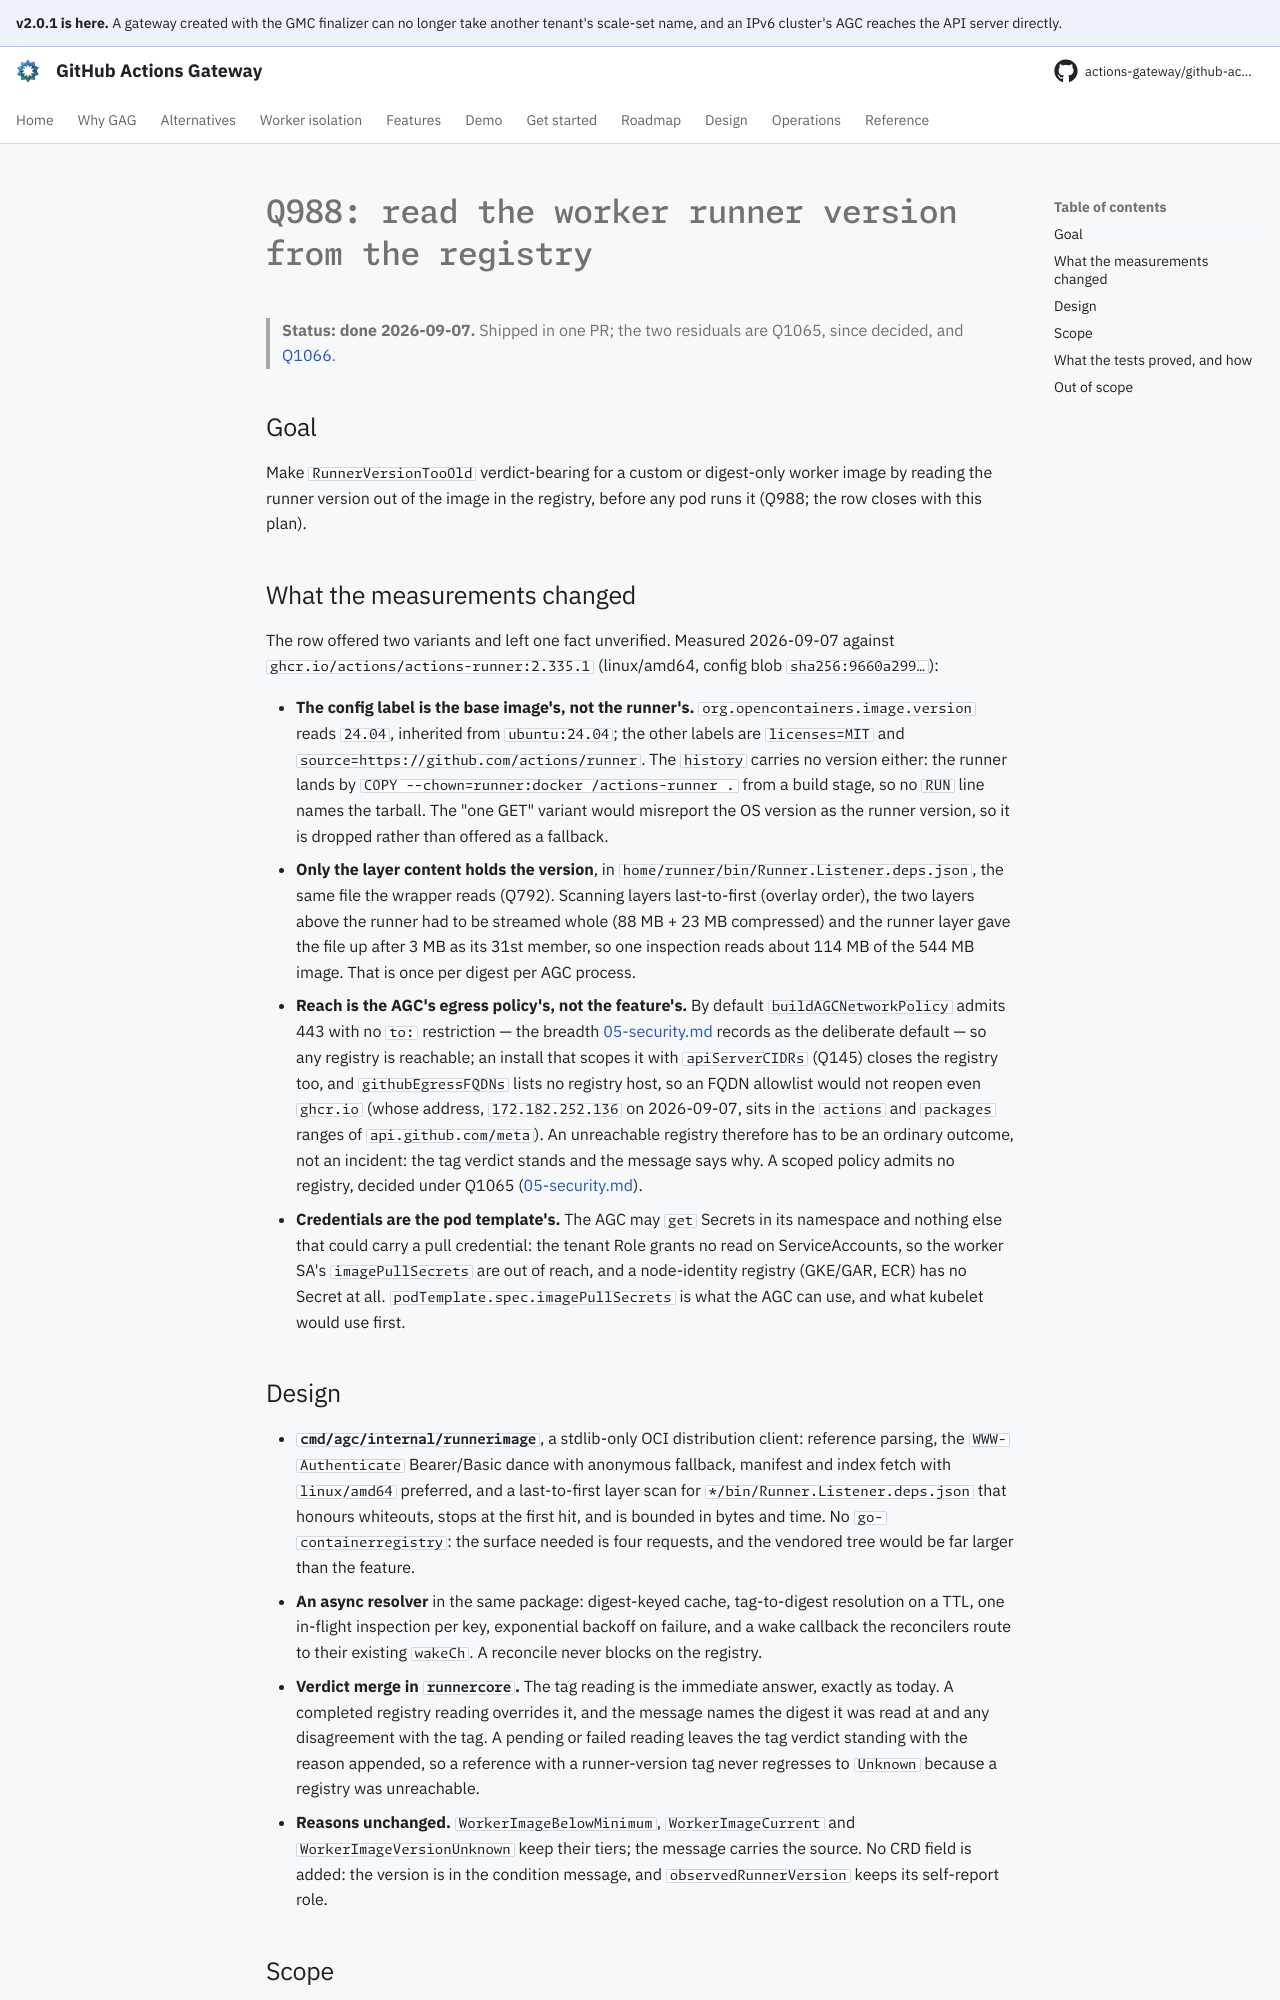

repository: actions-gateway/github-actions-gateway · page: dev/plan/archive/q988-registry-runner-version/index.html · generator: mkdocs

# Q988: read the worker runner version from the registry

> **Status: done 2026-09-07.** Shipped in one PR; the two residuals are Q1065, since decided, and [Q1066](../../queue/Q1066.md).

## Goal

Make `RunnerVersionTooOld` verdict-bearing for a custom or digest-only worker image by reading the runner version out of the image in the registry, before any pod runs it (Q988; the row closes with this plan).

## What the measurements changed

The row offered two variants and left one fact unverified.
Measured 2026-09-07 against `ghcr.io/actions/actions-runner:2.335.1` (linux/amd64, config blob `sha256:9660a299…`):

- **The config label is the base image's, not the runner's.** `org.opencontainers.image.version` reads `24.04`, inherited from `ubuntu:24.04`; the other labels are `licenses=MIT` and `source=https://github.com/actions/runner`.
  The `history` carries no version either: the runner lands by `COPY --chown=runner:docker /actions-runner .` from a build stage, so no `RUN` line names the tarball.
  The "one GET" variant would misreport the OS version as the runner version, so it is dropped rather than offered as a fallback.
- **Only the layer content holds the version**, in `home/runner/bin/Runner.Listener.deps.json`, the same file the wrapper reads (Q792).
  Scanning layers last-to-first (overlay order), the two layers above the runner had to be streamed whole (88 MB + 23 MB compressed) and the runner layer gave the file up after 3 MB as its 31st member, so one inspection reads about 114 MB of the 544 MB image.
  That is once per digest per AGC process.
- **Reach is the AGC's egress policy's, not the feature's.** By default `buildAGCNetworkPolicy` admits 443 with no `to:` restriction — the breadth [05-security.md](../../design/05-security.md#github-app-key-exfiltration-via-agc-apiserver-egress) records as the deliberate default — so any registry is reachable; an install that scopes it with `apiServerCIDRs` (Q145) closes the registry too, and `githubEgressFQDNs` lists no registry host, so an FQDN allowlist would not reopen even `ghcr.io` (whose address, `172.182.252.136` on 2026-09-07, sits in the `actions` and `packages` ranges of `api.github.com/meta`).
  An unreachable registry therefore has to be an ordinary outcome, not an incident: the tag verdict stands and the message says why.
  A scoped policy admits no registry, decided under Q1065 ([05-security.md](../../design/05-security.md#a-scoped-agc-egress-policy-carries-no-registry-allowance)).
- **Credentials are the pod template's.** The AGC may `get` Secrets in its namespace and nothing else that could carry a pull credential: the tenant Role grants no read on ServiceAccounts, so the worker SA's `imagePullSecrets` are out of reach, and a node-identity registry (GKE/GAR, ECR) has no Secret at all.
  `podTemplate.spec.imagePullSecrets` is what the AGC can use, and what kubelet would use first.
